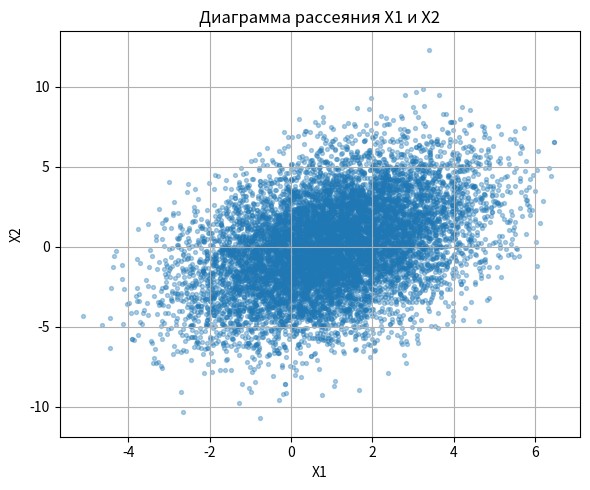
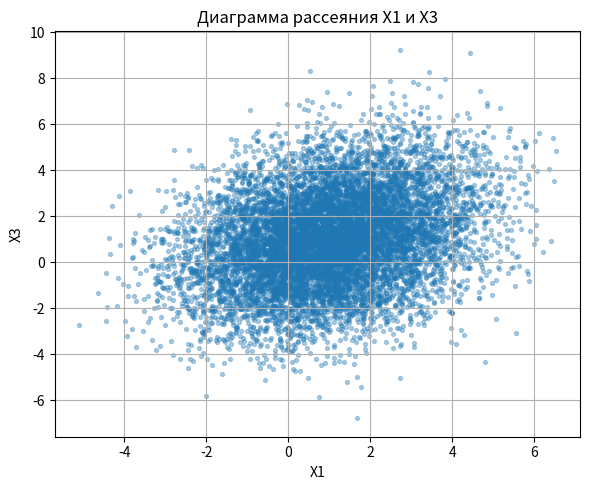
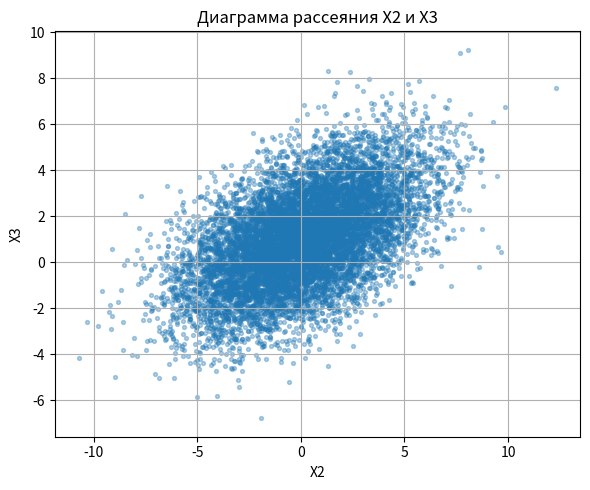
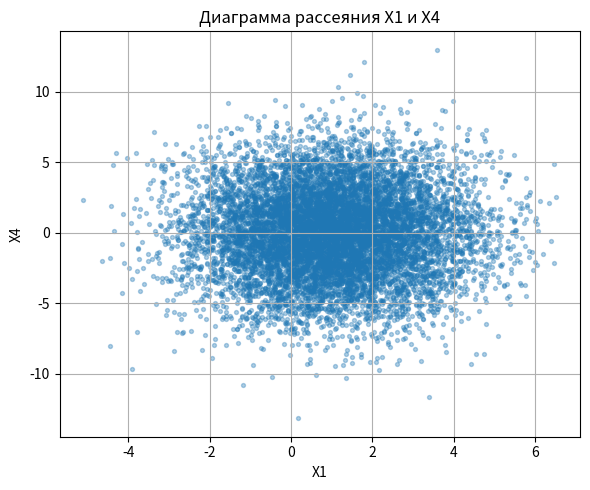
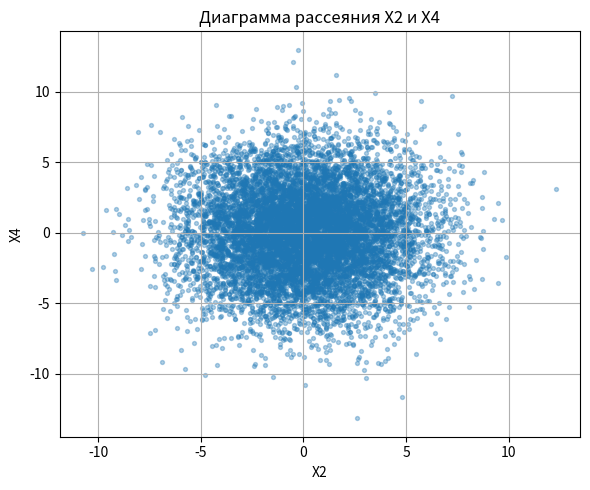
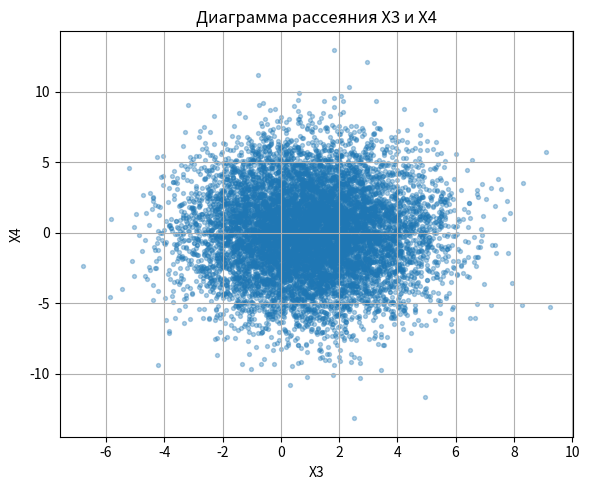

Generate these figures, in order, with matplotlib:
import os
import numpy as np
import pandas as pd
import matplotlib.pyplot as plt


def check_covariance_matrix(K: np.ndarray) -> None:
    print("Проверка ковариационной матрицы K_X")
    print("K_X симметрична:", np.allclose(K, K.T))

    eigenvalues = np.linalg.eigvalsh(K)
    print("Собственные значения K_X:")
    print(eigenvalues)

    if not np.all(eigenvalues > 0):
        raise ValueError("Матрица K_X не является положительно определённой")

    print("K_X положительно определена: True")


def generate_sample(
    mean: np.ndarray,
    covariance: np.ndarray,
    sample_size: int,
    seed: int = 42,
) -> tuple[np.ndarray, np.ndarray, np.ndarray]:
    rng = np.random.default_rng(seed)

    # K_X = A A^T
    A = np.linalg.cholesky(covariance)

    # U — независимые стандартные нормальные случайные величины
    U = rng.standard_normal(size=(sample_size, len(mean)))

    X = np.einsum("ij,kj->ik", U, A) + mean

    if not np.all(np.isfinite(X)):
        raise ValueError("В выборке X есть inf или nan")

    return X, U, A


def calculate_statistics(X: np.ndarray) -> tuple[np.ndarray, np.ndarray]:
    sample_mean = X.mean(axis=0)

    # rowvar=False: каждая колонка — отдельная случайная величина X_i
    sample_covariance = np.cov(X, rowvar=False, bias=False)

    return sample_mean, sample_covariance


def save_tables(
    X: np.ndarray,
    U: np.ndarray,
    A: np.ndarray,
    theoretical_mean: np.ndarray,
    theoretical_covariance: np.ndarray,
    sample_mean: np.ndarray,
    sample_covariance: np.ndarray,
    output_dir: str,
) -> None:
    os.makedirs(output_dir, exist_ok=True)

    df_u = pd.DataFrame(U, columns=["U1", "U2", "U3", "U4"])
    df_x = pd.DataFrame(X, columns=["X1", "X2", "X3", "X4"])

    df_u.head(20).to_csv(
        os.path.join(output_dir, "first_20_U.csv"),
        index=False,
        encoding="utf-8-sig",
    )

    df_x.head(20).to_csv(
        os.path.join(output_dir, "first_20_X.csv"),
        index=False,
        encoding="utf-8-sig",
    )

    pd.DataFrame(A).to_csv(
        os.path.join(output_dir, "matrix_A_cholesky.csv"),
        index=False,
        header=False,
        encoding="utf-8-sig",
    )

    pd.DataFrame({
        "component": ["X1", "X2", "X3", "X4"],
        "theoretical_mean": theoretical_mean,
        "sample_mean": sample_mean,
        "difference": sample_mean - theoretical_mean,
    }).to_csv(
        os.path.join(output_dir, "mean_comparison.csv"),
        index=False,
        encoding="utf-8-sig",
    )

    pd.DataFrame(theoretical_covariance).to_csv(
        os.path.join(output_dir, "theoretical_covariance.csv"),
        index=False,
        header=False,
        encoding="utf-8-sig",
    )

    pd.DataFrame(sample_covariance).to_csv(
        os.path.join(output_dir, "sample_covariance.csv"),
        index=False,
        header=False,
        encoding="utf-8-sig",
    )

    pd.DataFrame(sample_covariance - theoretical_covariance).to_csv(
        os.path.join(output_dir, "covariance_difference.csv"),
        index=False,
        header=False,
        encoding="utf-8-sig",
    )


def plot_scatter_pairs(X: np.ndarray, output_dir: str) -> None:
    os.makedirs(output_dir, exist_ok=True)

    pairs = [
        (0, 1, "X1", "X2"),
        (0, 2, "X1", "X3"),
        (1, 2, "X2", "X3"),
        (0, 3, "X1", "X4"),
        (1, 3, "X2", "X4"),
        (2, 3, "X3", "X4"),
    ]

    for i, j, name_i, name_j in pairs:
        plt.figure(figsize=(6, 5))
        plt.scatter(X[:, i], X[:, j], s=8, alpha=0.35)
        plt.xlabel(name_i)
        plt.ylabel(name_j)
        plt.title(f"Диаграмма рассеяния {name_i} и {name_j}")
        plt.grid(True)
        plt.tight_layout()
        plt.savefig(
            os.path.join(output_dir, f"scatter_{name_i}_{name_j}.png"),
            dpi=150,
        )
        plt.close()


def print_report(
    theoretical_mean: np.ndarray,
    theoretical_covariance: np.ndarray,
    A: np.ndarray,
    sample_mean: np.ndarray,
    sample_covariance: np.ndarray,
    U: np.ndarray,
    X: np.ndarray,
) -> None:
    np.set_printoptions(precision=4, suppress=True)

    print("\nТеоретическое математическое ожидание m_X:")
    print(theoretical_mean)

    print("\nТеоретическая ковариационная матрица K_X:")
    print(theoretical_covariance)

    print("\nМатрица A из разложения Холецкого, K_X = A A^T:")
    print(A)

    print("\nПроверка A A^T:")
    print(A @ A.T)

    if not np.all(np.isfinite(U)):
        print("\nВ U есть inf или nan")
    if not np.all(np.isfinite(A)):
        print("\nВ A есть inf или nan")
    if not np.all(np.isfinite(X)):
        print("\nВ X есть inf или nan")

    print("\nВыборочное математическое ожидание:")
    print(sample_mean)

    print("\nРазность: выборочное m_X - теоретическое m_X:")
    print(sample_mean - theoretical_mean)

    print("\nВыборочная ковариационная матрица:")
    print(sample_covariance)

    print("\nРазность: выборочная K_X - теоретическая K_X:")
    print(sample_covariance - theoretical_covariance)

    print("\nПервые 10 сгенерированных векторов X:")
    print(pd.DataFrame(X[:10], columns=["X1", "X2", "X3", "X4"]))


def main() -> None:
    # -----------------------------
    # Вариант 1
    # -----------------------------

    n = 4

    m_x = np.array([1, 0, 1, 0], dtype=float)

    K_x = np.array([
        [3, 2, 1, 0],
        [2, 8, 3, 0],
        [1, 3, 4, 0],
        [0, 0, 0, 9],
    ], dtype=float)

    sample_size = 10_000
    seed = 42

    output_dir = "results_lr2"

    if len(m_x) != n:
        raise ValueError("Размерность m_X не совпадает с n")

    if K_x.shape != (n, n):
        raise ValueError("Размерность K_X не совпадает с n x n")

    check_covariance_matrix(K_x)

    X, U, A = generate_sample(
        mean=m_x,
        covariance=K_x,
        sample_size=sample_size,
        seed=seed,
    )

    sample_mean, sample_covariance = calculate_statistics(X)

    print_report(
        theoretical_mean=m_x,
        theoretical_covariance=K_x,
        A=A,
        sample_mean=sample_mean,
        sample_covariance=sample_covariance,
        U=U,
        X=X,
    )

    save_tables(
        X=X,
        U=U,
        A=A,
        theoretical_mean=m_x,
        theoretical_covariance=K_x,
        sample_mean=sample_mean,
        sample_covariance=sample_covariance,
        output_dir=output_dir,
    )

    plot_scatter_pairs(X, output_dir=output_dir)

    print(f"\nФайлы сохранены в папку: {output_dir}")


if __name__ == "__main__":
    main()
